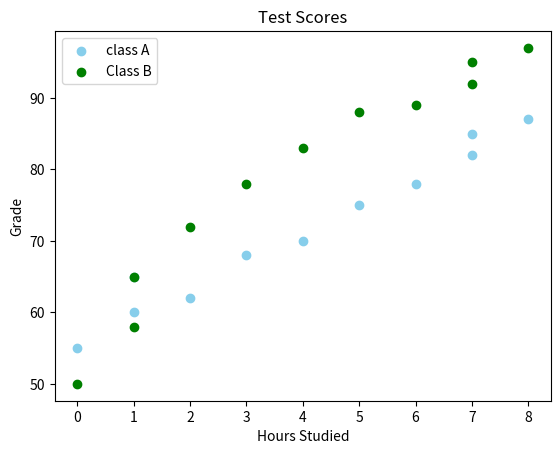

The script that saved this image:
import matplotlib.pyplot as plt
import numpy as np

# scatter graph = Shows the relationship between two variables Helps to identify a correlation
#   (+,-,None) Example: Study hours vs. Test scores


x1 = np.array([0,1,1,2,3,4,5,6,7,7,8]) # Hours Studied
y1 = np.array([55,60,65,62,68,70,75,78,82,85,87])# grades

x2 = np.array([0,1,1,2,3,4,5,6,7,7,8]) # Hours Studied
y2 = np.array([50,58,65,72,78,83,88,89,92,95,97])# grades


plt.scatter(x1,y1, color="skyblue",
                    label="class A")

plt.scatter(x2,y2, color="green",
                    label="Class B")



plt.title("Test Scores")
plt.xlabel("Hours Studied")
plt.ylabel("Grade")

plt.legend()

plt.show()
